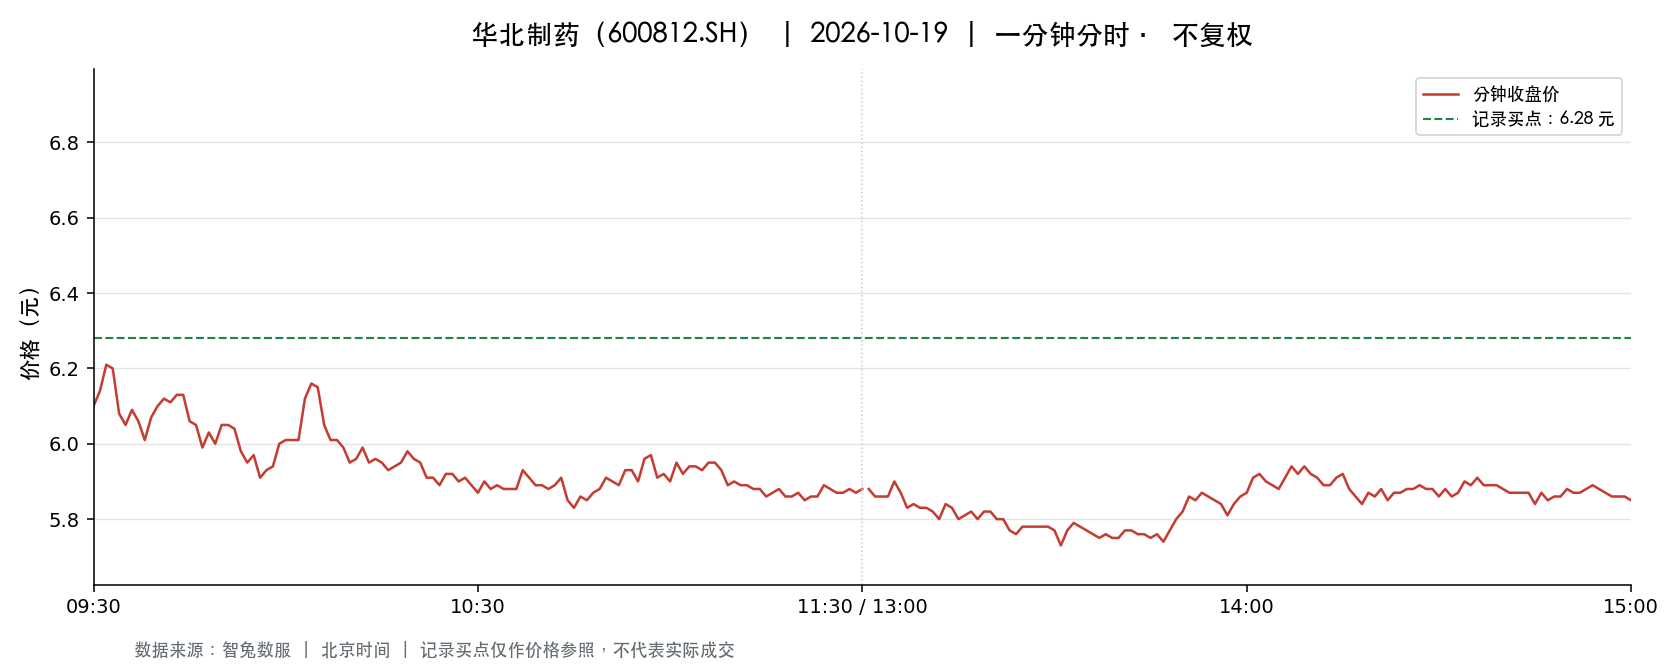

Source data for this figure (header and first rows):
t, o, h, l, c, v, a, pc, sf
2026-10-19 09:30:00, 6.1, 6.1, 6.1, 6.1, 57404, 35016501, 6.26, 0.0
2026-10-19 09:31:00, 6.15, 6.2, 5.95, 6.14, 164928, 100299234, 6.1, 0.0
2026-10-19 09:32:00, 6.13, 6.26, 6.13, 6.21, 73942, 45781553, 6.14, 0.0
2026-10-19 09:33:00, 6.22, 6.24, 6.15, 6.2, 45066, 27925009, 6.21, 0.0
2026-10-19 09:34:00, 6.25, 6.25, 6.05, 6.08, 50066, 30651719, 6.2, 0.0
2026-10-19 09:35:00, 6.12, 6.12, 6.05, 6.05, 52695, 31988740, 6.08, 0.0
2026-10-19 09:36:00, 6.1, 6.14, 6.08, 6.09, 39261, 23941825, 6.05, 0.0
2026-10-19 09:37:00, 6.14, 6.17, 6.06, 6.06, 30414, 18571571, 6.09, 0.0
2026-10-19 09:38:00, 6.06, 6.06, 6.01, 6.01, 66780, 40299133, 6.06, 0.0
2026-10-19 09:39:00, 6.01, 6.08, 6.01, 6.07, 27429, 16574169, 6.01, 0.0
2026-10-19 09:40:00, 6.12, 6.15, 6.06, 6.1, 21077, 12853203, 6.07, 0.0
2026-10-19 09:41:00, 6.13, 6.17, 6.12, 6.12, 29352, 18039182, 6.1, 0.0
2026-10-19 09:42:00, 6.1, 6.11, 6.07, 6.11, 23912, 14550114, 6.12, 0.0
2026-10-19 09:43:00, 6.11, 6.15, 6.11, 6.13, 12753, 7827236, 6.11, 0.0
2026-10-19 09:44:00, 6.13, 6.15, 6.12, 6.13, 11831, 7256112, 6.13, 0.0
2026-10-19 09:45:00, 6.12, 6.12, 6.05, 6.06, 17580, 10690515, 6.13, 0.0
2026-10-19 09:46:00, 6.06, 6.08, 6.05, 6.05, 13295, 8060436, 6.06, 0.0
2026-10-19 09:47:00, 6.05, 6.05, 5.98, 5.99, 42262, 25400650, 6.05, 0.0
2026-10-19 09:48:00, 5.98, 6.05, 5.98, 6.03, 23706, 14239709, 5.99, 0.0
2026-10-19 09:49:00, 6.02, 6.02, 5.99, 6.0, 19918, 11969778, 6.03, 0.0
2026-10-19 09:50:00, 6.0, 6.05, 6.0, 6.05, 23819, 14310241, 6.0, 0.0
2026-10-19 09:51:00, 6.06, 6.09, 6.05, 6.05, 11203, 6790202, 6.05, 0.0
2026-10-19 09:52:00, 6.05, 6.08, 6.03, 6.04, 10105, 6123597, 6.05, 0.0
2026-10-19 09:53:00, 6.04, 6.04, 5.98, 5.98, 16564, 9946516, 6.04, 0.0
2026-10-19 09:54:00, 5.98, 5.98, 5.94, 5.95, 28037, 16699953, 5.98, 0.0
2026-10-19 09:55:00, 5.95, 5.98, 5.95, 5.97, 14222, 8474456, 5.95, 0.0
2026-10-19 09:56:00, 5.96, 5.98, 5.91, 5.91, 19707, 11729643, 5.97, 0.0
2026-10-19 09:57:00, 5.91, 5.93, 5.89, 5.93, 33390, 19748115, 5.91, 0.0
2026-10-19 09:58:00, 5.95, 5.95, 5.93, 5.94, 10471, 6224892, 5.93, 0.0
2026-10-19 09:59:00, 5.94, 6.02, 5.93, 6.0, 15478, 9247616, 5.94, 0.0
2026-10-19 10:00:00, 6.0, 6.04, 5.99, 6.01, 15168, 9114506, 6.0, 0.0
2026-10-19 10:01:00, 6.02, 6.04, 6.0, 6.01, 10412, 6267968, 6.01, 0.0
2026-10-19 10:02:00, 6.01, 6.01, 5.97, 6.01, 12737, 7629555, 6.01, 0.0
2026-10-19 10:03:00, 6.03, 6.15, 6.03, 6.12, 22080, 13472612, 6.01, 0.0
2026-10-19 10:04:00, 6.12, 6.2, 6.11, 6.16, 30539, 18808606, 6.12, 0.0
2026-10-19 10:05:00, 6.15, 6.18, 6.13, 6.15, 24567, 15153685, 6.16, 0.0
2026-10-19 10:06:00, 6.14, 6.14, 6.04, 6.05, 14480, 8803901, 6.15, 0.0
2026-10-19 10:07:00, 6.04, 6.04, 6.01, 6.01, 14978, 9010583, 6.05, 0.0
2026-10-19 10:08:00, 5.99, 6.01, 5.97, 6.01, 9332, 5586936, 6.01, 0.0
2026-10-19 10:09:00, 6.01, 6.01, 5.99, 5.99, 11365, 6819101, 6.01, 0.0
2026-10-19 10:10:00, 5.99, 5.99, 5.95, 5.95, 14217, 8481211, 5.99, 0.0
2026-10-19 10:11:00, 5.94, 5.96, 5.94, 5.96, 11988, 7135096, 5.95, 0.0
2026-10-19 10:12:00, 5.96, 5.99, 5.96, 5.99, 10868, 6489971, 5.96, 0.0
2026-10-19 10:13:00, 5.96, 5.97, 5.95, 5.95, 11425, 6805196, 5.99, 0.0
2026-10-19 10:14:00, 5.96, 5.97, 5.96, 5.96, 8362, 4983698, 5.95, 0.0
2026-10-19 10:15:00, 5.95, 5.96, 5.94, 5.95, 7067, 4204094, 5.96, 0.0
2026-10-19 10:16:00, 5.94, 5.94, 5.92, 5.93, 8182, 4853190, 5.95, 0.0
2026-10-19 10:17:00, 5.92, 5.94, 5.92, 5.94, 6808, 4033785, 5.93, 0.0
2026-10-19 10:18:00, 5.92, 5.95, 5.92, 5.95, 4860, 2884347, 5.94, 0.0
2026-10-19 10:19:00, 5.98, 6.03, 5.98, 5.98, 7689, 4609322, 5.95, 0.0
2026-10-19 10:20:00, 5.97, 5.97, 5.95, 5.96, 4473, 2667074, 5.98, 0.0
2026-10-19 10:21:00, 5.95, 5.96, 5.94, 5.95, 7599, 4521767, 5.96, 0.0
2026-10-19 10:22:00, 5.94, 5.94, 5.91, 5.91, 10634, 6300818, 5.95, 0.0
2026-10-19 10:23:00, 5.92, 5.92, 5.9, 5.91, 12155, 7181438, 5.91, 0.0
2026-10-19 10:24:00, 5.9, 5.9, 5.86, 5.89, 31242, 18390343, 5.91, 0.0
2026-10-19 10:25:00, 5.88, 5.95, 5.88, 5.92, 5404, 3200746, 5.89, 0.0
2026-10-19 10:26:00, 5.92, 5.93, 5.91, 5.92, 5613, 3320592, 5.92, 0.0
2026-10-19 10:27:00, 5.92, 5.92, 5.89, 5.9, 6575, 3880928, 5.92, 0.0
2026-10-19 10:28:00, 5.89, 5.91, 5.89, 5.91, 3448, 2034303, 5.9, 0.0
2026-10-19 10:29:00, 5.91, 5.91, 5.88, 5.89, 6345, 3739149, 5.91, 0.0
... 181 more rows
